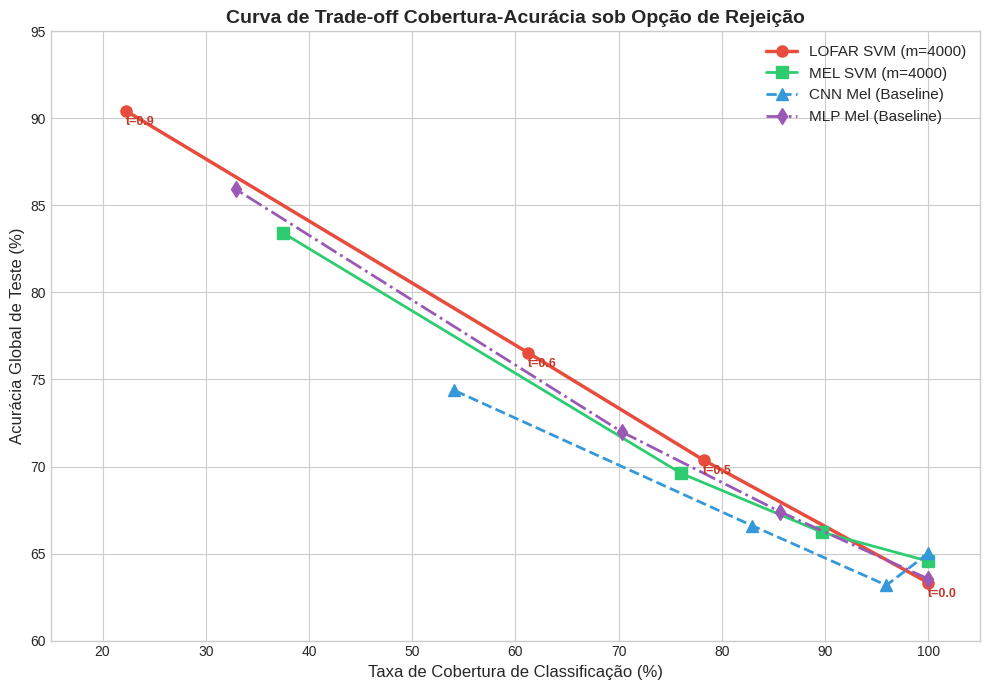

Source code (Python):
import pandas as pd
import numpy as np
import matplotlib.pyplot as plt

plt.style.use('seaborn-v0_8-whitegrid' if 'seaborn-v0_8-whitegrid' in plt.style.available else 'default')

rejection_data = {
    'Threshold': [0.0, 0.5, 0.6, 0.9],
    'LOFAR_SVM_Cov': [100.0, 78.25, 61.21, 22.27],
    'LOFAR_SVM_ACC': [63.32, 70.36, 76.54, 90.43],
    'MEL_SVM_Cov': [100.0, 89.67, 76.07, 37.48],
    'MEL_SVM_ACC': [64.56, 66.23, 69.60, 83.42],
    'CNN_Cov': [100.0, 95.93, 82.90, 54.01],
    'CNN_ACC': [65.01, 63.18, 66.61, 74.39],
    'MLP_Cov': [100.0, 85.60, 70.36, 32.90],
    'MLP_ACC': [63.54, 67.41, 71.97, 85.93]
}

df_rej = pd.DataFrame(rejection_data)
df_rej

plt.figure(figsize=(10, 7))

# Plotagem de cada curva de modelo
plt.plot(df_rej['LOFAR_SVM_Cov'], df_rej['LOFAR_SVM_ACC'], 'o-', label='LOFAR SVM (m=4000)', color='#e74c3c', linewidth=2.5, markersize=8)
plt.plot(df_rej['MEL_SVM_Cov'], df_rej['MEL_SVM_ACC'], 's-', label='MEL SVM (m=4000)', color='#2ecc71', linewidth=2.0, markersize=8)
plt.plot(df_rej['CNN_Cov'], df_rej['CNN_ACC'], '^--', label='CNN Mel (Baseline)', color='#3498db', linewidth=2.0, markersize=8)
plt.plot(df_rej['MLP_Cov'], df_rej['MLP_ACC'], 'd-.', label='MLP Mel (Baseline)', color='#9b59b6', linewidth=2.0, markersize=8)

# Anotações de texto para os limiares nos pontos do LOFAR SVM
for idx, row in df_rej.iterrows():
    plt.annotate(f"t={row['Threshold']}", 
                 (row['LOFAR_SVM_Cov'], row['LOFAR_SVM_ACC']),
                 textcoords="offset points", 
                 xytext=(10,-10), 
                 ha='center', fontsize=9, color='#c0392b', weight='bold')

plt.title('Curva de Trade-off Cobertura-Acurácia sob Opção de Rejeição', fontsize=14, weight='bold')
plt.xlabel('Taxa de Cobertura de Classificação (%)', fontsize=12)
plt.ylabel('Acurácia Global de Teste (%)', fontsize=12)
plt.xlim(15, 105)
plt.ylim(60, 95)
plt.legend(fontsize=11, loc='upper right')
plt.tight_layout()
plt.show()
